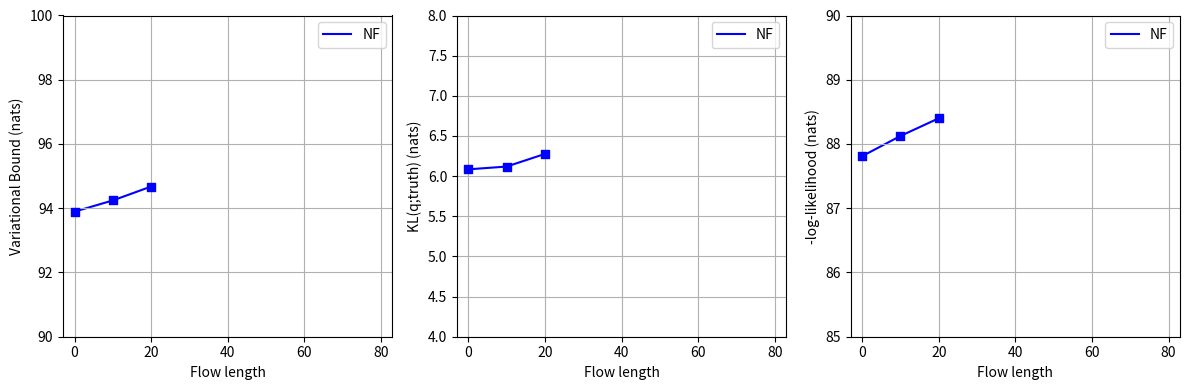

Reproduce this figure in Python. (Note: this script raises an exception after producing the figure.)
import matplotlib.pyplot as plt

def main():
    plt.figure(figsize=(12, 4))
    margin = 3
    flow_length = [0, 10, 20]

    # (1) Free Energy Bound vs Flow Length
    plt.subplot(1, 3, 1)
    plt.grid(zorder=0)
    plt.xlim([0-margin, 80+margin])
    plt.ylim([90, 100])
    plt.xlabel('Flow length')
    plt.ylabel('Variational Bound (nats)')

    results = [93.894511, 94.243438, 94.676130]
    plt.plot(flow_length, results, label='NF', color='blue', zorder=1)
    plt.scatter(flow_length, results, marker='s', color='blue', zorder=2)
    plt.legend()

    # (3) -log-likelihood (nats)
    plt.subplot(1, 3, 3)
    plt.grid(zorder=0)
    plt.xlim([0-margin, 80+margin])
    plt.ylim([85, 90])
    plt.xlabel('Flow length')
    plt.ylabel('-log-likelihood (nats)')

    results = [87.810139, 88.124440, 88.399779]
    plt.plot(flow_length, results, label='NF', color='blue', zorder=1)
    plt.scatter(flow_length, results, marker='s', color='blue', zorder=2)
    plt.legend()

    # (2) KL(q;truth) (nats)
    plt.subplot(1, 3, 2)
    plt.grid(zorder=0)
    plt.xlim([0-margin, 80+margin])
    plt.ylim([4, 8])
    plt.xlabel('Flow length')
    plt.ylabel('KL(q;truth) (nats)')

    results = [6.084372, 6.118998, 6.276352]
    plt.plot(flow_length, results, label='NF', color='blue', zorder=1)
    plt.scatter(flow_length, results, marker='s', color='blue', zorder=2)
    plt.legend()

    plt.tight_layout()
    plt.savefig("assets/figure_4.jpg", dpi=500)

if __name__ == '__main__':
    main()
